Run: headless pygame with SDL's dummy video driver; simulated clock (each Clock.tick advances the game by its frame time, no real sleeping); random seed 0; keys injected as events and as key.get_pressed() state; no mouse input.
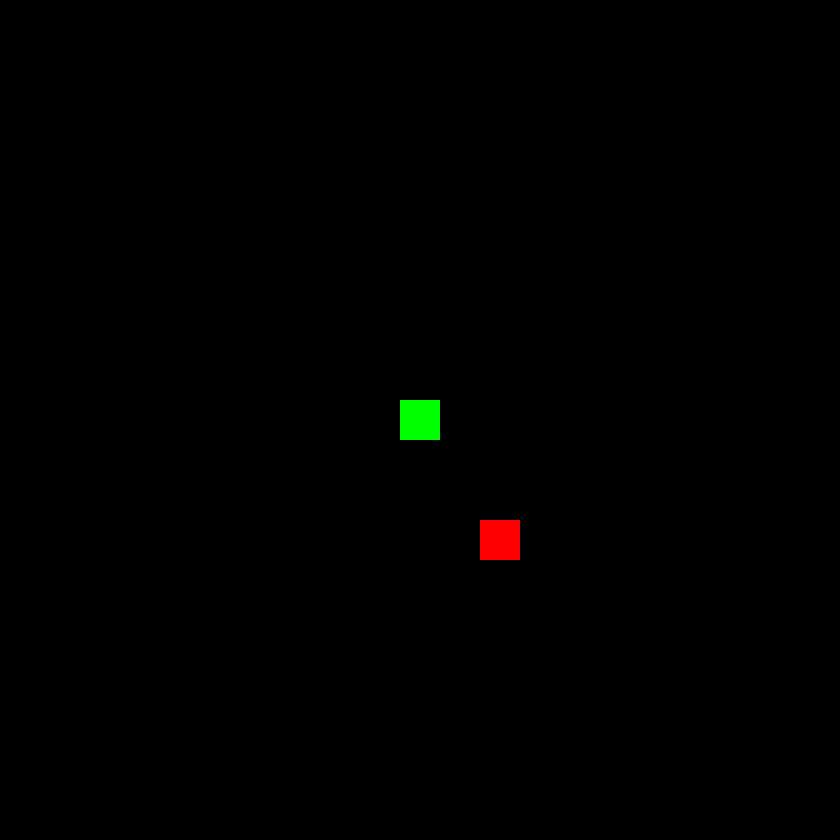
Frame 1 of 4 · flips 1–60 · no input
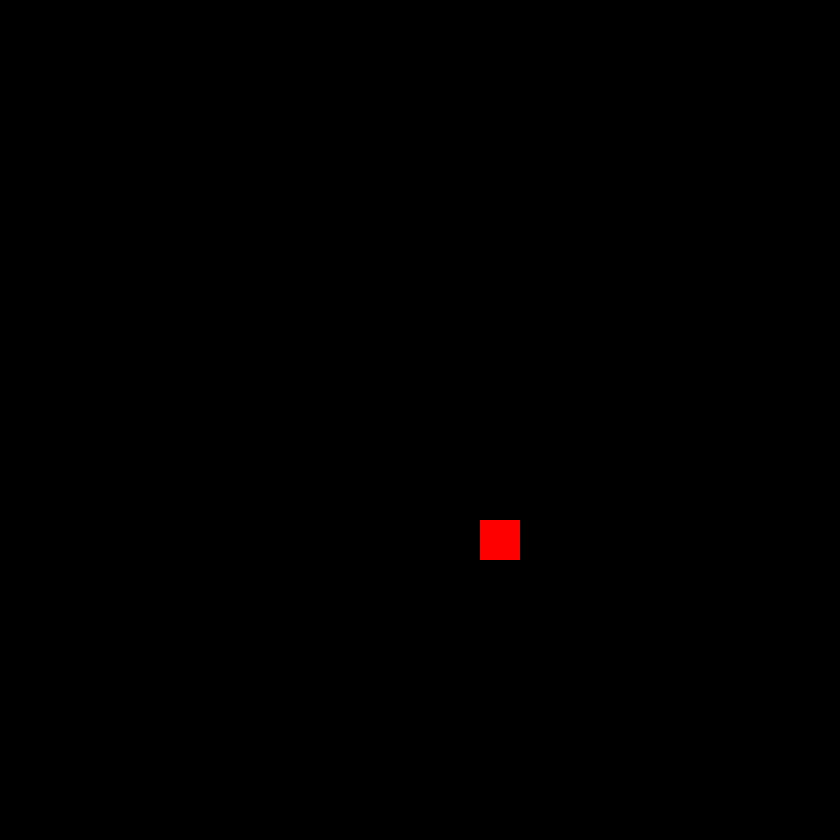
Frame 2 of 4 · flips 61–180 · tapped SPACE, RETURN · held RIGHT (→), D
Frame 3 of 4 · flips 181–300 · held DOWN (↓), S · screen unchanged from frame 2, image omitted
Frame 4 of 4 · flips 301–420 · held LEFT (←), A, UP (↑), W · screen unchanged from frame 3, image omitted

The pygame program that drew these frames:

import pygame
import random

#define max framerate and screen parameters
grid_size = 40
grid_number = 21
width = grid_size*grid_number
height = grid_size*grid_number
FPS = 10

#define colors
green = (0, 255, 0)
black = (0, 0, 0)
red = (255, 0, 0)


class Snake():
    def __init__(self):
        # Call the parent class (Sprite) constructor
                        
        self.body_pos = [[10,10],[11,10],[12,10]]
        self.movex = 0
        self.movey = 0
        
    def change_direction(self,x,y):
  
        self.movex = x
        self.movey = y
     
    def create_segment(self):
        segment_surface = pygame.Surface((grid_size,grid_size))
        segment_surface.fill(green)
        # Fetch the rectangle object that has the dimensions of the image
        segment_rect = segment_surface.get_rect()
        return segment_rect
        
     
    def update(self):
        #get segments for new body
        
        #copy old snake without tail (to make moving forward motion)
        new_body_pos = self.body_pos[:-1]
       
        #creates new head 
        head_x = new_body_pos[0][0] + self.movex
        head_y = new_body_pos[0][1] + self.movey
                
        head = [head_x, head_y]
        
        new_body_pos.insert(0,head)
        self.body_pos = new_body_pos

        
    def draw(self):
        self.update()
        for segment in self.body_pos:
            #get rect for each segment
            new_segment = self.create_segment()
            #place rect based on position
            new_segment.x = segment[0] * grid_size
            new_segment.y = segment[1] * grid_size
            pygame.draw.rect(screen, green, new_segment)
        

        
class Food(pygame.sprite.Sprite):
    def __init__(self):
        
        # Generate random location for food to spawn
        food_location_x = random.randint(0,grid_number-1)*grid_size
        food_location_y = random.randint(0,grid_number-1)*grid_size
        
        #Create an image of the food
        self.image = pygame.Surface((grid_size,grid_size))
        self.image.fill(red)
        # Fetch the rectangle object that has the dimensions of the image
        self.rect = self.image.get_rect()
        self.rect.x = food_location_x
        self.rect.y = food_location_y
        
    def draw(self):
        pygame.draw.rect(screen, red, self.rect)

        
#initialize pygame and create window
pygame.init()
#for sound
pygame.mixer.init()

screen = pygame.display.set_mode((width, height))


pygame.display.set_caption("Snake Game")
clock = pygame.time.Clock()

snake = Snake()
food = Food()

#Game Loop
running = True
while running:
    #keep loop running at the right speed
    clock.tick(FPS)
    #process inputs (events)
    for event in pygame.event.get():
    #check for closing window
        if event.type == pygame.QUIT:
            running = False
        
        # stores keys pressed  
        keys = pygame.key.get_pressed()

        # if left arrow key is pressed 
        if keys[pygame.K_LEFT]:
            # decrement in x co-ordinate
            snake.change_direction(-1,0)

            # if left arrow key is pressed
        if keys[pygame.K_RIGHT]:
            # increment in x co-ordinate
            snake.change_direction(1,0)

            # if left arrow key is pressed
        if keys[pygame.K_UP]:
            # decrement in y co-ordinate
            snake.change_direction(0,-1)

            # if left arrow key is pressed
        if keys[pygame.K_DOWN]:
            # increment in y co-ordinate 
            snake.change_direction(0,1)


    
    #draw/render
    screen.fill(black)
    snake.draw()
    food.draw()
    
   
    #after drawing everything update the display
    pygame.display.update()
    
pygame.quit()
